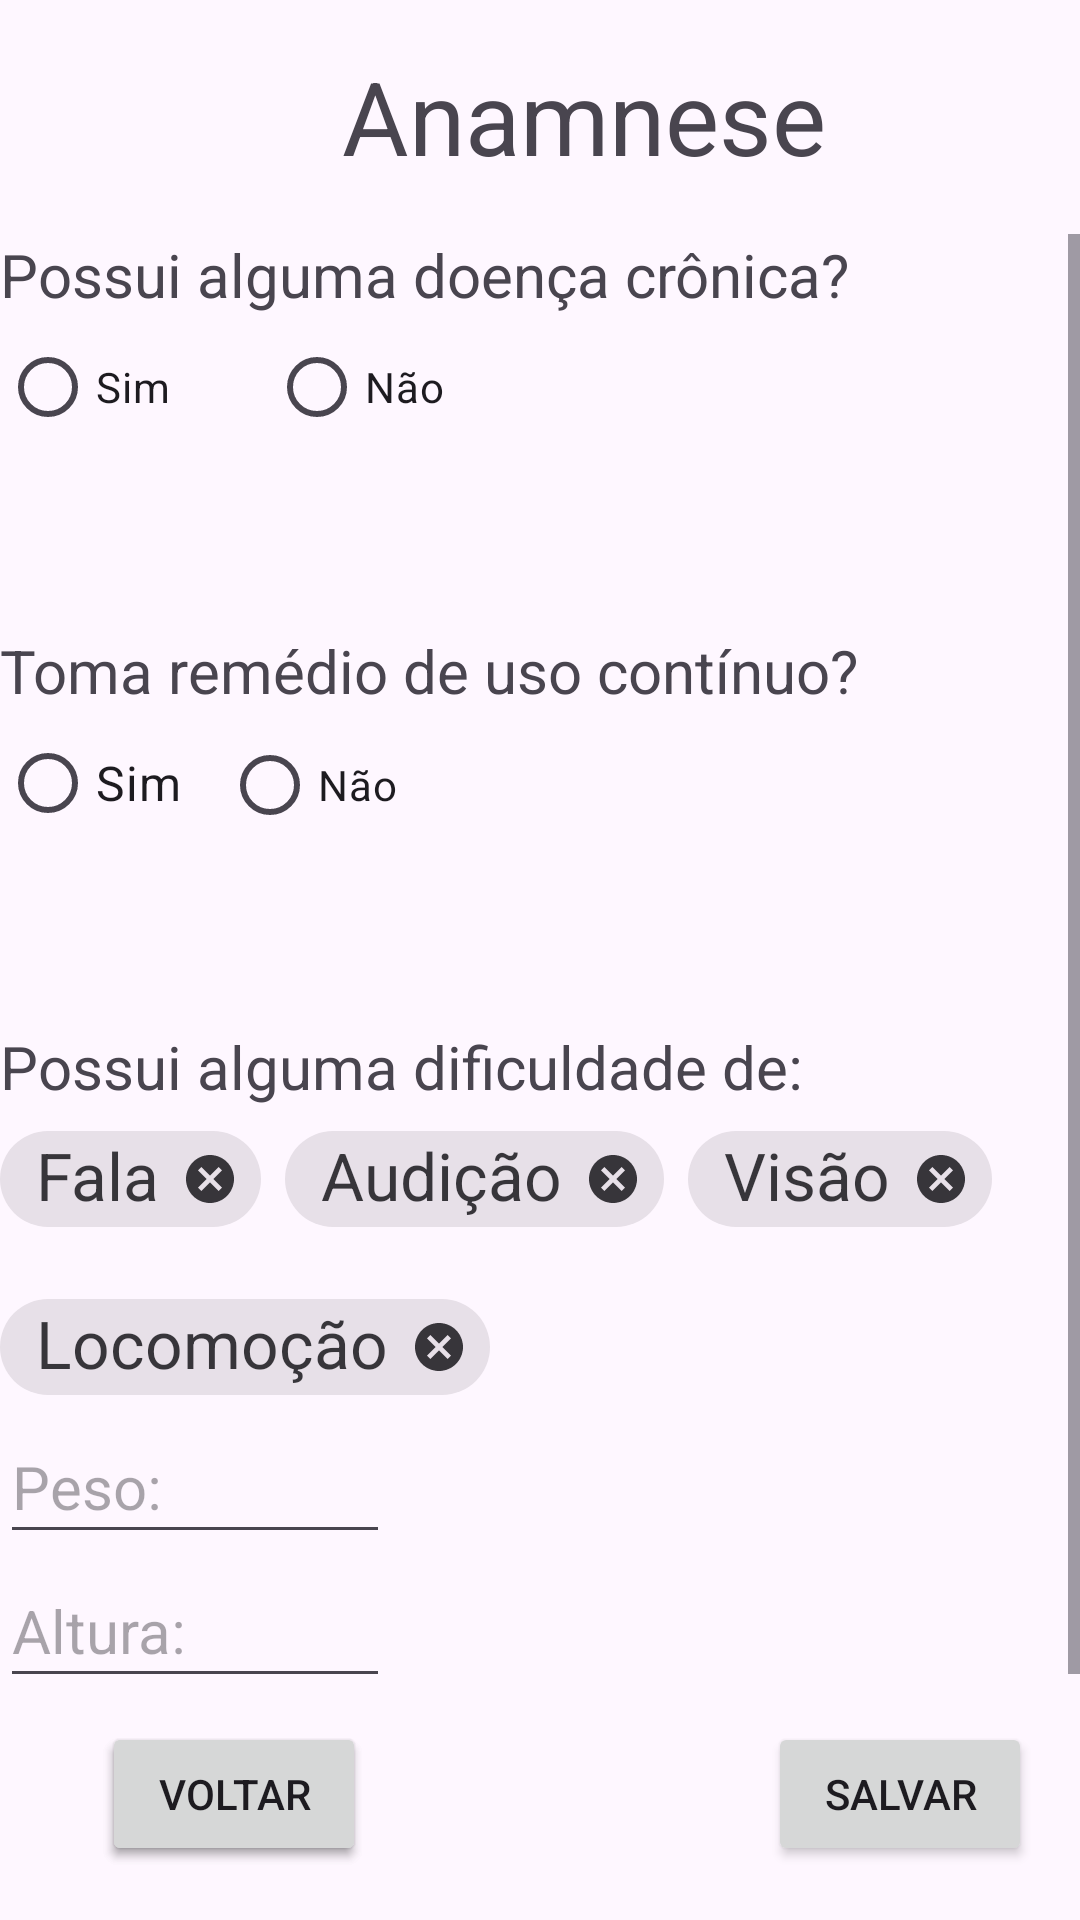

Reconstruct the res/layout file that produces this screen, plus the resources it refers to.
<!-- AndroidManifest.xml: application theme Theme.Amigo_do_Idoso_v31 -->
<!-- res/layout/activity_anamnese.xml -->
<?xml version="1.0" encoding="utf-8"?>
<androidx.constraintlayout.widget.ConstraintLayout xmlns:android="http://schemas.android.com/apk/res/android"
    xmlns:app="http://schemas.android.com/apk/res-auto"
    xmlns:tools="http://schemas.android.com/tools"
    android:layout_width="match_parent"
    android:layout_height="match_parent"
    tools:context=".Anamnese"
    tools:layout_editor_absoluteY="25dp">


  <TextView
      android:id="@+id/titulo_Anamnese"
      android:layout_width="wrap_content"
      android:layout_height="wrap_content"
      android:layout_marginStart="114dp"
      android:layout_marginTop="16dp"
      android:text="Anamnese"
      android:textSize="34sp"
      app:layout_constraintStart_toStartOf="parent"
      app:layout_constraintTop_toTopOf="parent" />

  <ScrollView
      android:id="@+id/scrollview_anamnese"
      android:layout_width="0dp"
      android:layout_height="0dp"
      android:layout_marginTop="78dp"
      android:layout_marginBottom="78dp"
      app:layout_constraintBottom_toBottomOf="parent"
      app:layout_constraintEnd_toEndOf="parent"
      app:layout_constraintStart_toStartOf="parent"
      app:layout_constraintTop_toTopOf="parent">

    <LinearLayout
        android:id="@+id/linear_vert_anamnese_principal"
        android:layout_width="match_parent"
        android:layout_height="wrap_content"
        android:orientation="vertical">

      <TextView
          android:id="@+id/txt_pergunta_doenca_cronica"
          android:layout_width="match_parent"
          android:layout_height="wrap_content"
          android:text="Possui alguma doença crônica?"
          android:textSize="20sp" />

      <RadioGroup
          android:id="@+id/radiogroup_doenca_cronica"
          android:layout_width="181dp"
          android:layout_height="57dp"
          android:orientation="horizontal">

        <RadioButton
            android:id="@+id/btn_doenca_cronica_sim"
            android:layout_width="wrap_content"
            android:layout_height="wrap_content"
            android:layout_weight="1"
            android:text="Sim" />

        <RadioButton
            android:id="@+id/btn_doenca_cronica_nao"
            android:layout_width="wrap_content"
            android:layout_height="wrap_content"
            android:layout_weight="1"
            android:text="Não" />
      </RadioGroup>

      <Spinner
          android:id="@+id/lista_doencas_cronicas"
          android:layout_width="411dp"
          android:layout_height="wrap_content"
          android:minHeight="48dp"
          android:visibility="visible" />

      <TextView
          android:id="@+id/txt_pergunta_remedio_continuo"
          android:layout_width="wrap_content"
          android:layout_height="wrap_content"
          android:text="Toma remédio de uso contínuo?"
          android:textSize="20sp" />

      <RadioGroup
          android:id="@+id/radiogroup_remedio_continuo"
          android:layout_width="146dp"
          android:layout_height="57dp"
          android:orientation="horizontal">

        <RadioButton
            android:id="@+id/btn_remedio_continuo_sim"
            android:layout_width="wrap_content"
            android:layout_height="wrap_content"
            android:layout_weight="1"
            android:text="Sim"
            android:textSize="16sp" />

        <RadioButton
            android:id="@+id/btn_remedio_continuo_nao"
            android:layout_width="wrap_content"
            android:layout_height="wrap_content"
            android:layout_weight="1"
            android:text="Não" />

      </RadioGroup>

      <Spinner
          android:id="@+id/lista_remedio_continuo"
          android:layout_width="411dp"
          android:layout_height="wrap_content"
          android:minHeight="48dp"
          android:visibility="visible" />

      <TextView
          android:id="@+id/txt_dificuldades"
          android:layout_width="wrap_content"
          android:layout_height="wrap_content"
          android:text="Possui alguma dificuldade de:"
          android:textSize="20sp" />

      <com.google.android.material.chip.ChipGroup
          android:id="@+id/chipgroup_dificuldades"
          android:layout_width="344dp"
          android:layout_height="101dp"
          android:visibility="visible">

        <com.google.android.material.chip.Chip
            android:id="@+id/chip_dificuldade_fala"
            style="@style/Widget.MaterialComponents.Chip.Entry"
            android:layout_width="wrap_content"
            android:layout_height="wrap_content"
            android:text="Fala"
            android:textAppearance="@style/TextAppearance.AppCompat.Large" />

        <com.google.android.material.chip.Chip
            android:id="@+id/chip_dificuldade_audicao"
            style="@style/Widget.MaterialComponents.Chip.Entry"
            android:layout_width="wrap_content"
            android:layout_height="wrap_content"
            android:text="Audição"
            android:textAppearance="@style/TextAppearance.AppCompat.Large" />

        <com.google.android.material.chip.Chip
            android:id="@+id/chip_dificuldade_visao"
            style="@style/Widget.MaterialComponents.Chip.Entry"
            android:layout_width="wrap_content"
            android:layout_height="wrap_content"
            android:text="Visão"
            android:textAppearance="@style/TextAppearance.AppCompat.Large" />

        <com.google.android.material.chip.Chip
            android:id="@+id/chip_dificuldade_locomocao"
            style="@style/Widget.MaterialComponents.Chip.Entry"
            android:layout_width="wrap_content"
            android:layout_height="wrap_content"
            android:text="Locomoção"
            android:textAppearance="@style/TextAppearance.AppCompat.Large" />

      </com.google.android.material.chip.ChipGroup>

      <EditText
          android:id="@+id/txtbox_peso"
          android:layout_width="130dp"
          android:layout_height="48dp"
          android:ems="10"
          android:hint="Peso:"
          android:inputType="numberDecimal"
          android:textSize="20sp" />

      <EditText
          android:id="@+id/txtbox_altura"
          android:layout_width="130dp"
          android:layout_height="48dp"
          android:ems="10"
          android:hint="Altura:"
          android:inputType="numberDecimal"
          android:textSize="20sp" />
    </LinearLayout>
  </ScrollView>

  <Button
      android:id="@+id/btn_salvar_anamnese"
      android:layout_width="wrap_content"
      android:layout_height="wrap_content"
      android:layout_marginEnd="16dp"
      android:layout_marginBottom="18dp"
      android:text="Salvar"
      app:layout_constraintBottom_toBottomOf="parent"
      app:layout_constraintEnd_toEndOf="parent" />

  <Button
      android:id="@+id/btn_voltar_anamnese_menu"
      android:layout_width="wrap_content"
      android:layout_height="wrap_content"
      android:layout_marginStart="34dp"
      android:text="Voltar"
      app:layout_constraintBaseline_toBaselineOf="@+id/btn_voltar_anamnese_novocadastro"
      app:layout_constraintStart_toStartOf="parent" />

  <Button
      android:id="@+id/btn_voltar_anamnese_novocadastro"
      android:layout_width="wrap_content"
      android:layout_height="wrap_content"
      android:layout_marginBottom="18dp"
      android:text="Voltar"
      app:layout_constraintBottom_toBottomOf="parent"
      app:layout_constraintStart_toStartOf="@+id/btn_voltar_anamnese_menu" />

</androidx.constraintlayout.widget.ConstraintLayout>
<!-- resources referenced by this layout -->
<resources>
  <style name="Theme.Amigo_do_Idoso_v31" parent="Base.Theme.Amigo_do_Idoso_v31" />
  <style name="Base.Theme.Amigo_do_Idoso_v31" parent="Theme.Material3.DayNight.NoActionBar">
          
          
      </style>
</resources>
